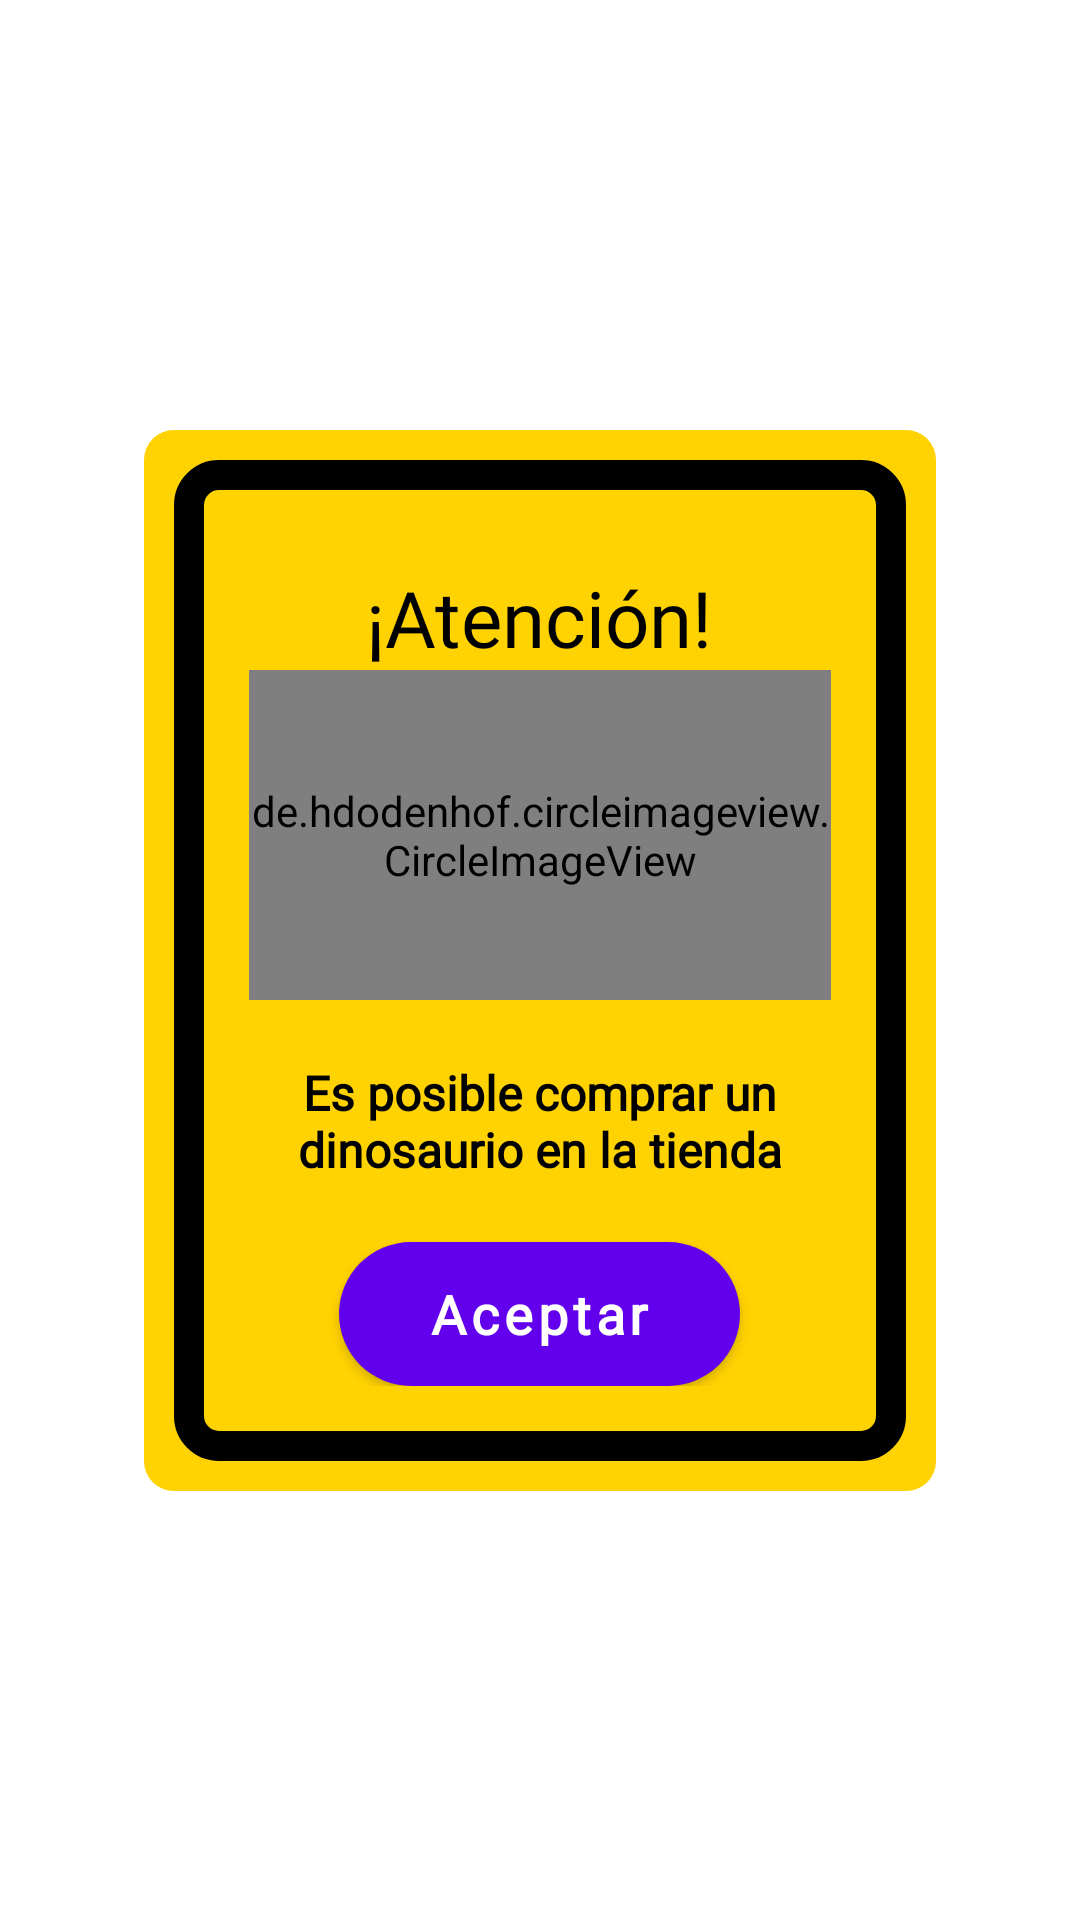

Reconstruct the res/layout file that produces this screen, plus the resources it refers to.
<!-- AndroidManifest.xml: application theme Theme.Dinoapp -->
<!-- res/layout/dialog_new_dino.xml -->
<?xml version="1.0" encoding="utf-8"?>
<androidx.constraintlayout.widget.ConstraintLayout xmlns:android="http://schemas.android.com/apk/res/android"
    android:layout_width="wrap_content"
    android:layout_height="wrap_content"
    xmlns:app="http://schemas.android.com/apk/res-auto">

    <LinearLayout
        android:id="@+id/dd"
        android:layout_width="wrap_content"
        android:layout_height="wrap_content"
        android:background="@drawable/bg_racha"
        android:padding="10dp"
        app:layout_constraintStart_toStartOf="parent"
        app:layout_constraintEnd_toEndOf="parent"
        app:layout_constraintTop_toTopOf="parent"
        app:layout_constraintBottom_toBottomOf="parent"
        >
        <LinearLayout
            android:id="@+id/ll"
            android:layout_width="wrap_content"
            android:layout_height="wrap_content"
            android:layout_marginTop="0dp"
            android:layout_marginBottom="0dp"
            android:orientation="vertical"
            android:background="@drawable/bg_racha2"

            android:padding="25dp"
            >
            <TextView
                android:layout_width="wrap_content"
                android:layout_height="wrap_content"
                android:layout_marginTop="10dp"
                android:layout_gravity="center_horizontal"
                android:text="¡Atención!"
                android:textAlignment="center"
                android:textColor="#000"
                android:textSize="26dp"
                android:fontFamily="@font/poppins_bold"
                />

            <de.hdodenhof.circleimageview.CircleImageView
                android:id="@+id/avatar_new_dino_img"
                android:layout_width="194dp"
                android:layout_height="110dp"
                android:src="@drawable/dilo"
                app:civ_border_color="#FFF" />

            <TextView
                android:layout_width="match_parent"
                android:layout_height="wrap_content"
                android:layout_marginTop="20dp"
                android:layout_gravity="center_horizontal"
                android:text="Es posible comprar un dinosaurio en la tienda"
                android:textAlignment="center"
                android:textColor="#000"
                android:textSize="16dp"
                android:fontFamily="@font/poppins_regular"
                android:textStyle="bold"
                />

            <Button
                android:id="@+id/dialog_aceptar"
                android:layout_width="wrap_content"
                android:layout_height="match_parent"
                android:layout_gravity="center"
                android:layout_marginTop="20dp"
                android:background="@drawable/btn"
                android:fontFamily="@font/poppins_medium"
                android:lineHeight="20dp"
                android:paddingHorizontal="30dp"
                android:paddingVertical="5dp"
                android:shadowRadius="20"
                android:text="Aceptar"
                android:textAllCaps="false"
                android:textColor="#fff"
                android:textSize="18dp"
                android:textStyle="bold"
                app:cornerRadius="25dp" />

        </LinearLayout>
    </LinearLayout>



</androidx.constraintlayout.widget.ConstraintLayout>
<!-- resources referenced by this layout -->
<resources>
  <!-- drawable bg_racha (drawable) -->
  <?xml version="1.0" encoding="utf-8"?>
  <shape xmlns:android="http://schemas.android.com/apk/res/android"
      android:shape="rectangle">
  
      <solid android:color="#ffd202" />
      <corners android:radius="10dp" />
  
  </shape>
  <!-- drawable bg_racha2 (drawable) -->
  <?xml version="1.0" encoding="utf-8"?>
  <shape xmlns:android="http://schemas.android.com/apk/res/android"
      android:shape="rectangle">
  
      <solid android:color="#ffd202" />
      <corners android:radius="10dp" />
      <stroke android:color="#000" android:width="10dp" />
  
  </shape>
  <!-- drawable btn (drawable) -->
  <?xml version="1.0" encoding="utf-8"?>
  <shape xmlns:android="http://schemas.android.com/apk/res/android" >
      <corners android:radius="50dp"/>
      <solid android:color="@color/green" />
  </shape>
  <!-- drawable dilo: jpg bitmap (drawable, 276010 bytes) -->
  <style name="Theme.Dinoapp" parent="Theme.MaterialComponents.Light.NoActionBar">
          
          <item name="colorPrimary">@color/purple_500</item>
          <item name="colorPrimaryVariant">@color/purple_700</item>
          <item name="colorOnPrimary">@color/white</item>
          
          <item name="colorSecondary">@color/teal_200</item>
          <item name="colorSecondaryVariant">@color/teal_700</item>
          <item name="colorOnSecondary">@color/black</item>
          
          <item name="android:statusBarColor">?attr/colorPrimaryVariant</item>
          
      </style>
  <color name="green">#45c62c</color>
  <color name="purple_500">#FF6200EE</color>
  <color name="purple_700">#FF3700B3</color>
  <color name="white">#FFFFFFFF</color>
  <color name="teal_200">#FF03DAC5</color>
  <color name="teal_700">#FF018786</color>
  <color name="black">#FF000000</color>
</resources>
